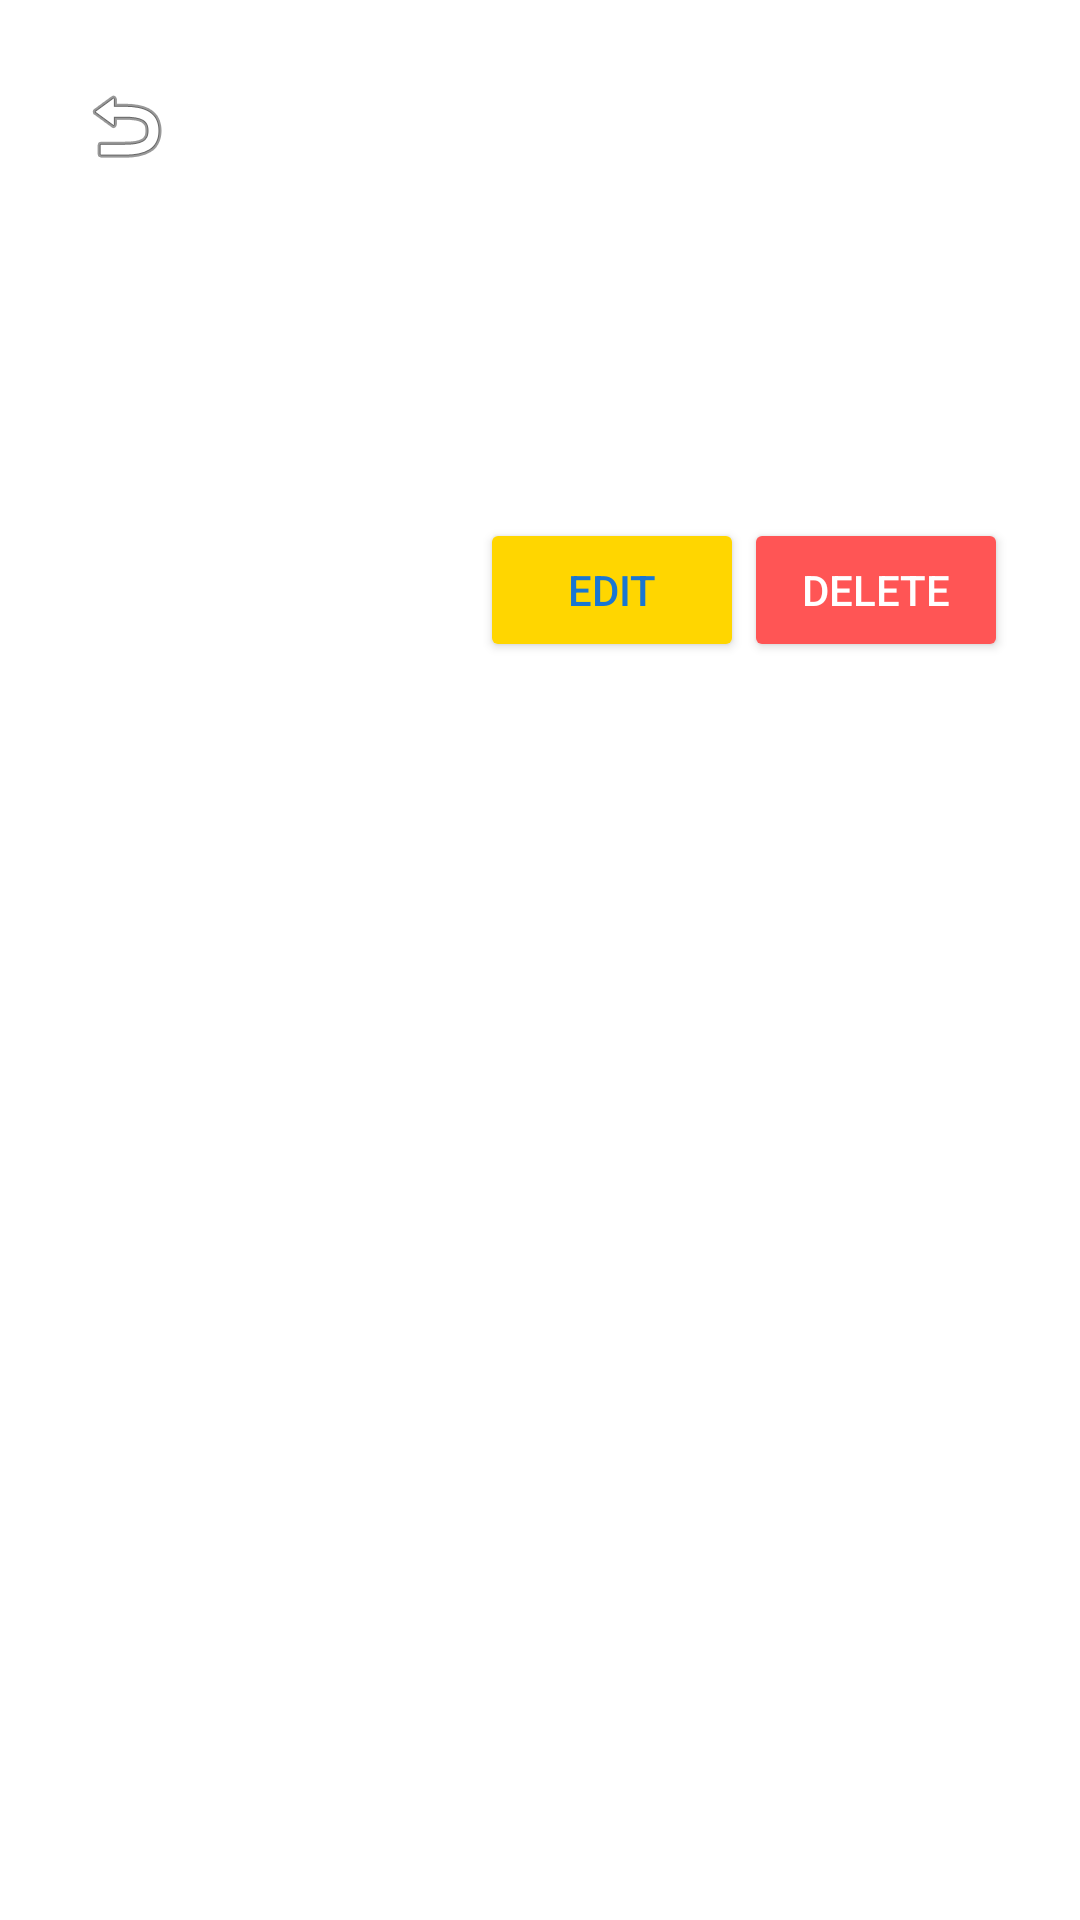

This screen was rendered from an Android layout file. Write that file and the resources it references.
<!-- AndroidManifest.xml: application theme Theme.Notes -->
<!-- res/layout/layout_note_detail.xml -->
<?xml version="1.0" encoding="utf-8"?>
<ScrollView
    xmlns:android="http://schemas.android.com/apk/res/android"
    android:background="@color/secondary"
    android:layout_width="match_parent"
    android:layout_height="match_parent">
    <LinearLayout
        android:orientation="vertical"
        android:padding="24dp"
        android:layout_width="match_parent"
        android:layout_height="wrap_content">
        <ImageButton
            android:id="@+id/detail_btn_back"
            android:src="@android:drawable/ic_menu_revert"
            android:layout_width="36dp"
            android:layout_height="36dp"
            android:background="?android:attr/selectableItemBackground"
            android:contentDescription="Back"/>
        <TextView
            android:id="@+id/detail_title"
            android:textStyle="bold"
            android:textSize="24sp"
            android:textColor="@color/primary"
            android:layout_marginTop="8dp"
            android:layout_width="match_parent"
            android:layout_height="wrap_content"/>
        <com.google.android.material.chip.ChipGroup
            android:id="@+id/detail_tag_group"
            android:layout_width="wrap_content"
            android:layout_height="wrap_content"
            android:layout_marginTop="10dp"
            android:layout_marginBottom="6dp"/>
        <TextView
            android:id="@+id/detail_content"
            android:textSize="18sp"
            android:textColor="#333"
            android:layout_width="match_parent"
            android:layout_height="wrap_content"
            android:layout_marginBottom="32dp"/>
        <LinearLayout
            android:orientation="horizontal"
            android:layout_width="match_parent"
            android:layout_height="wrap_content"
            android:gravity="end">
            <Button
                android:id="@+id/detail_btn_edit"
                android:text="Edit"
                android:textColor="@color/primary"
                android:backgroundTint="@color/accent"
                android:layout_width="wrap_content"
                android:layout_height="wrap_content"/>
            <Button
                android:id="@+id/detail_btn_delete"
                android:text="Delete"
                android:textColor="@android:color/white"
                android:backgroundTint="#F55"
                android:layout_width="wrap_content"
                android:layout_height="wrap_content"/>
        </LinearLayout>
    </LinearLayout>
</ScrollView>
<!-- resources referenced by this layout -->
<resources>
  <color name="accent">#FFD600</color>
  <color name="primary">#1976D2</color>
  <color name="secondary">#FFFFFF</color>
  <style name="Theme.Notes" parent="Theme.MaterialComponents.DayNight.NoActionBar">
          <item name="colorPrimary">@color/primary</item>
          <item name="colorPrimaryVariant">@color/primary</item>
          <item name="colorOnPrimary">@color/secondary</item>
          <item name="colorSecondary">@color/accent</item>
          <item name="colorSecondaryVariant">@color/accent</item>
          <item name="android:statusBarColor">@color/primary</item>
          <item name="android:windowBackground">@color/secondary</item>
          <item name="android:navigationBarColor">@color/primary</item>
          <item name="android:textColorPrimary">#151515</item>
          <item name="android:textColorSecondary">#757575</item>
      </style>
</resources>
